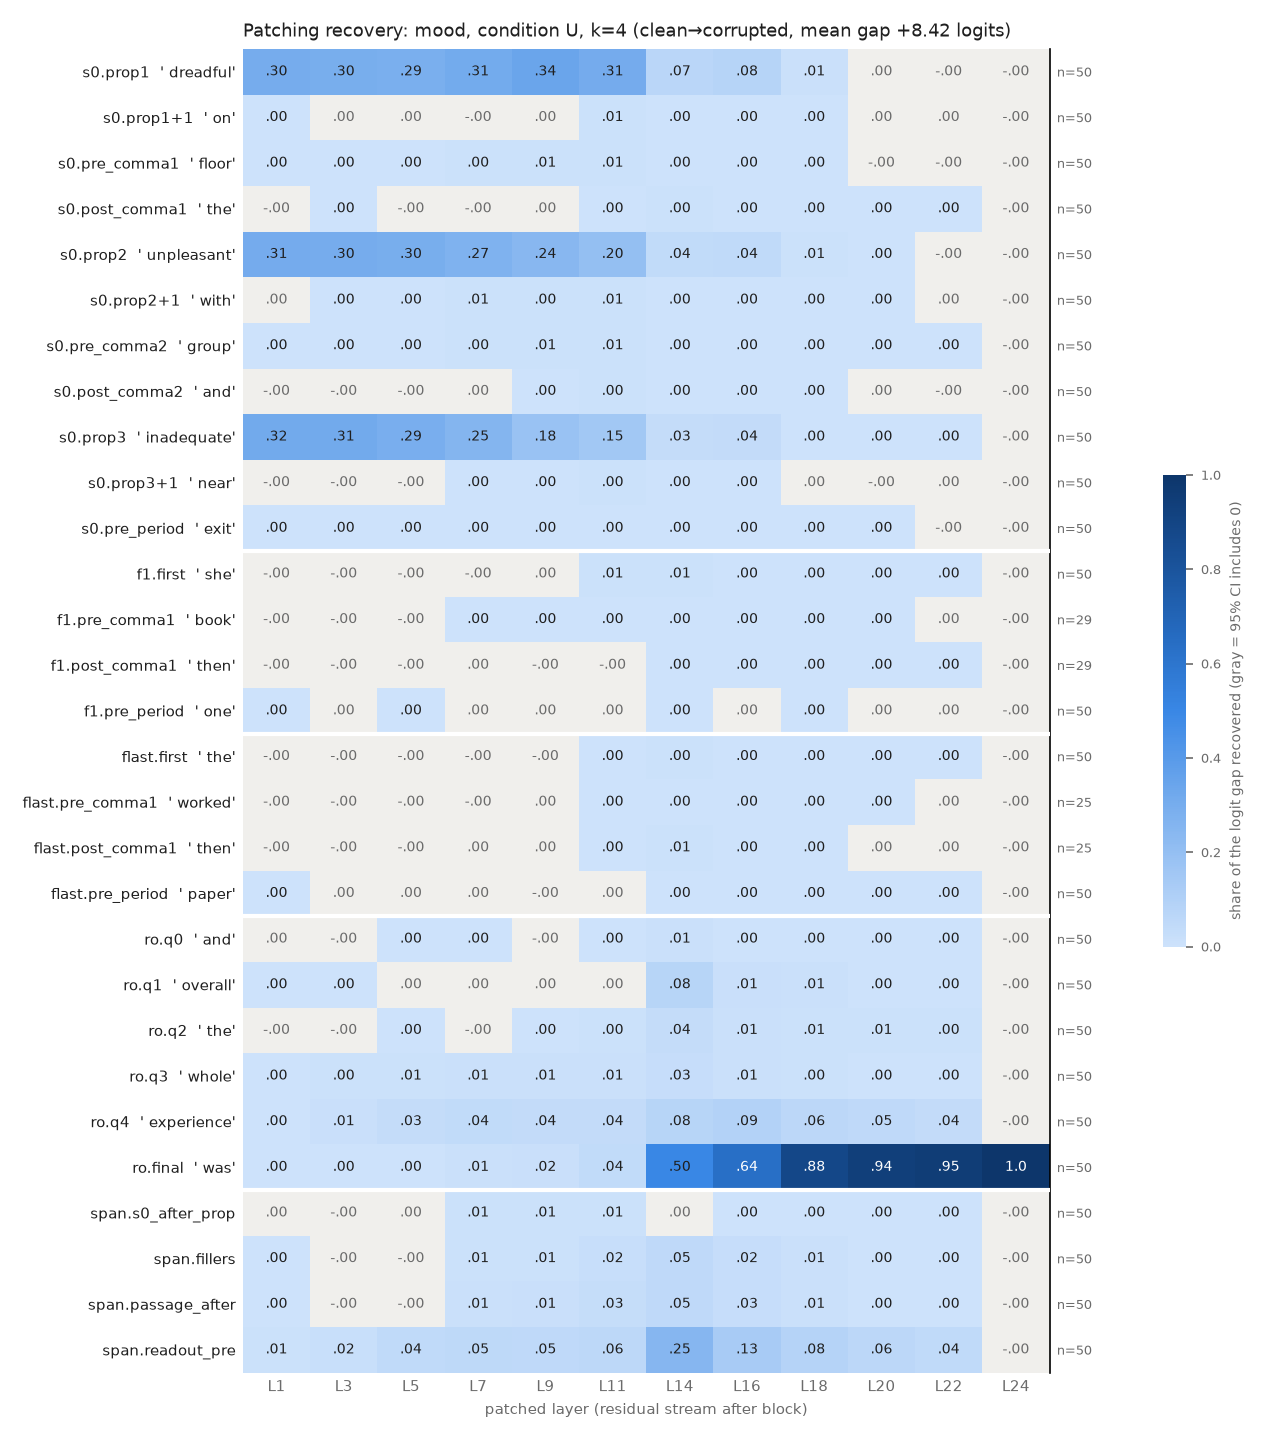

The data file committed next to this chart (first rows):
row, example, layer, recovery, ci_lo, ci_hi, n_pairs
s0.prop1, dreadful, 1, 0.3022, 0.2741, 0.3312, 50
s0.prop1, dreadful, 3, 0.2963, 0.2683, 0.325, 50
s0.prop1, dreadful, 5, 0.2887, 0.2606, 0.319, 50
s0.prop1, dreadful, 7, 0.3097, 0.2801, 0.3427, 50
s0.prop1, dreadful, 9, 0.3399, 0.3092, 0.3741, 50
s0.prop1, dreadful, 11, 0.3086, 0.2788, 0.3415, 50
s0.prop1, dreadful, 14, 0.06996, 0.06139, 0.07872, 50
s0.prop1, dreadful, 16, 0.07887, 0.06988, 0.08793, 50
s0.prop1, dreadful, 18, 0.009203, 0.007816, 0.01076, 50
s0.prop1, dreadful, 20, 0.0001868, -6.57652593569917e-05, 0.0004342, 50
s0.prop1, dreadful, 22, -8.149599475758402e-05, -0.0001147, -5.127112974112704e-05, 50
s0.prop1, dreadful, 24, -3.9410530801866596e-07, -7.017821773677936e-06, 6.0110403952807396e-06, 50
s0.prop1+1, on, 1, 0.0005435, 0.000227, 0.0008472, 50
s0.prop1+1, on, 3, 0.0004526, -0.0003286, 0.001215, 50
s0.prop1+1, on, 5, 0.0002769, -0.0009109, 0.001434, 50
s0.prop1+1, on, 7, -0.003838, -0.00686, -0.0009516, 50
s0.prop1+1, on, 9, 5.822792677324059e-05, -0.001438, 0.001481, 50
s0.prop1+1, on, 11, 0.006782, 0.005602, 0.007975, 50
s0.prop1+1, on, 14, 0.001321, 0.000646, 0.002003, 50
s0.prop1+1, on, 16, 0.001375, 0.00105, 0.00173, 50
s0.prop1+1, on, 18, 0.0001958, 8.470205860417605e-05, 0.0003118, 50
s0.prop1+1, on, 20, 7.315183409815435e-05, -3.940522421971081e-05, 0.0001733, 50
s0.prop1+1, on, 22, 8.692966506756551e-06, -9.271843215953784e-05, 9.160108405820176e-05, 50
s0.prop1+1, on, 24, -3.9410530801866596e-07, -6.771300947465991e-06, 5.685517188903463e-06, 50
s0.pre_comma1, floor, 1, 0.00115, 0.0006332, 0.001698, 50
s0.pre_comma1, floor, 3, 0.001328, 0.0005878, 0.002186, 50
s0.pre_comma1, floor, 5, 0.001461, 0.0006684, 0.002375, 50
s0.pre_comma1, floor, 7, 0.004471, 0.002683, 0.006384, 50
s0.pre_comma1, floor, 9, 0.005227, 0.003766, 0.006877, 50
s0.pre_comma1, floor, 11, 0.007465, 0.005422, 0.0098, 50
s0.pre_comma1, floor, 14, 0.001604, 0.001149, 0.00217, 50
s0.pre_comma1, floor, 16, 0.001874, 0.001336, 0.002524, 50
s0.pre_comma1, floor, 18, 7.032514775098597e-05, 1.7425942306324004e-06, 0.0001316, 50
s0.pre_comma1, floor, 20, -5.708638036380722e-05, -0.0001407, 7.534223469469591e-06, 50
s0.pre_comma1, floor, 22, -0.000109, -0.0002319, -1.5954742409755278e-05, 50
s0.pre_comma1, floor, 24, -3.9410530801866596e-07, -6.890327576386331e-06, 5.871734176315314e-06, 50
s0.post_comma1, the, 1, -0.0001681, -0.0002755, -7.350078362179897e-05, 50
s0.post_comma1, the, 3, 0.0001716, 2.394704947412764e-05, 0.0003187, 50
s0.post_comma1, the, 5, -0.0001476, -0.0008553, 0.0005926, 50
s0.post_comma1, the, 7, -0.004057, -0.005436, -0.002748, 50
s0.post_comma1, the, 9, 0.0006029, -8.293085929631923e-05, 0.001314, 50
s0.post_comma1, the, 11, 0.002934, 0.00221, 0.003695, 50
s0.post_comma1, the, 14, 0.004103, 0.003374, 0.004791, 50
s0.post_comma1, the, 16, 0.001673, 0.001386, 0.001971, 50
s0.post_comma1, the, 18, 0.001154, 0.000944, 0.00137, 50
s0.post_comma1, the, 20, 0.000954, 0.0007417, 0.001176, 50
s0.post_comma1, the, 22, 0.0008119, 0.0006169, 0.00102, 50
s0.post_comma1, the, 24, -3.9410530801866596e-07, -6.742770055200232e-06, 6.0816485346700975e-06, 50
s0.prop2, unpleasant, 1, 0.3065, 0.2728, 0.3417, 50
s0.prop2, unpleasant, 3, 0.3047, 0.271, 0.3395, 50
s0.prop2, unpleasant, 5, 0.2962, 0.2637, 0.3298, 50
s0.prop2, unpleasant, 7, 0.273, 0.242, 0.3058, 50
s0.prop2, unpleasant, 9, 0.2413, 0.2125, 0.2724, 50
s0.prop2, unpleasant, 11, 0.1997, 0.1751, 0.2261, 50
s0.prop2, unpleasant, 14, 0.04051, 0.03371, 0.04804, 50
s0.prop2, unpleasant, 16, 0.04441, 0.03764, 0.05153, 50
s0.prop2, unpleasant, 18, 0.006037, 0.004749, 0.007442, 50
s0.prop2, unpleasant, 20, 0.0002895, 0.0001412, 0.0004424, 50
s0.prop2, unpleasant, 22, -3.4611052941570315e-05, -0.0001328, 6.113944884038638e-05, 50
s0.prop2, unpleasant, 24, -3.9410530801866596e-07, -7.1783941280166455e-06, 6.143514810671945e-06, 50
... 288 more rows
